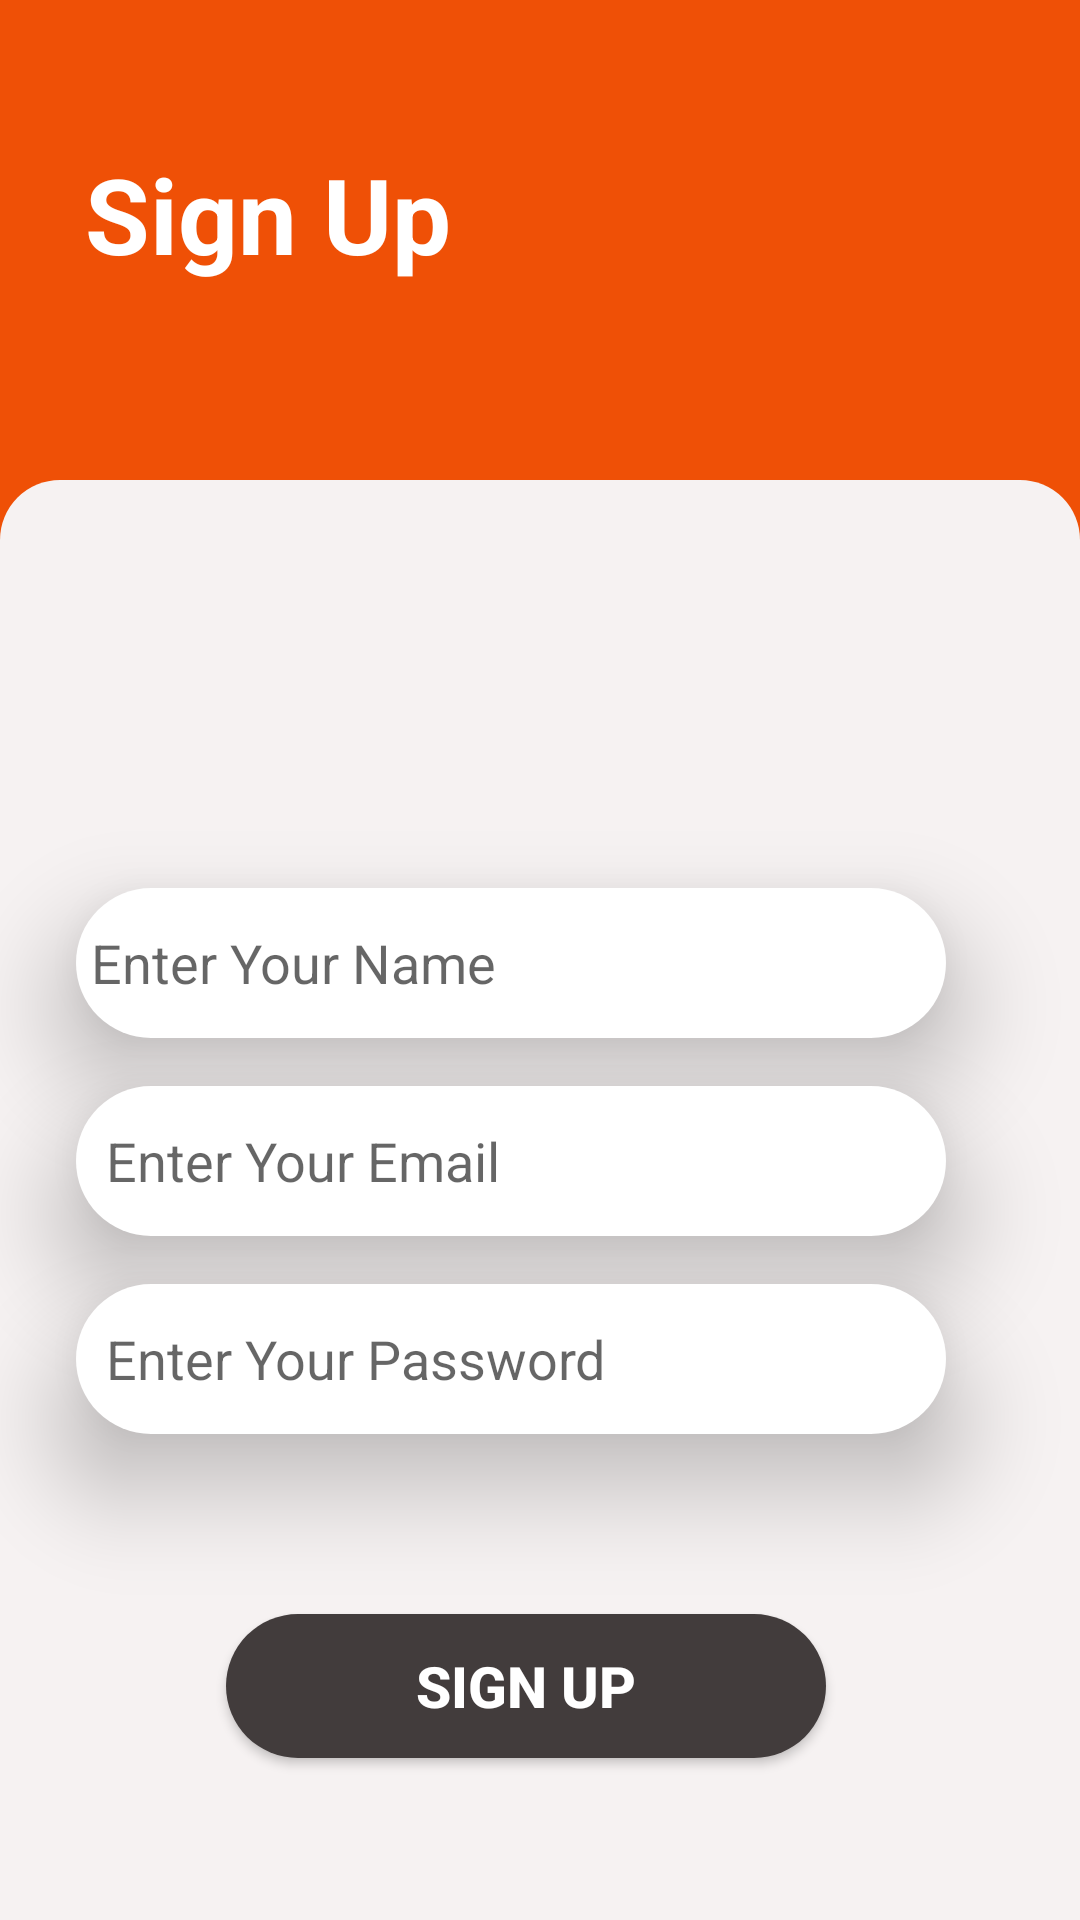

Layout XML and referenced resources for this Android screen:
<!-- AndroidManifest.xml: application theme Theme.ProjectClass -->
<!-- res/layout/activity_signup.xml -->
<?xml version="1.0" encoding="utf-8"?>

<androidx.constraintlayout.widget.ConstraintLayout xmlns:android="http://schemas.android.com/apk/res/android"
    xmlns:app="http://schemas.android.com/apk/res-auto"
    xmlns:tools="http://schemas.android.com/tools"
    android:layout_width="match_parent"
    android:layout_height="match_parent"
    android:background="@color/orange"
    tools:context=".Signup">

    <TextView
        android:id="@+id/textView"
        android:layout_width="wrap_content"
        android:layout_height="wrap_content"
        android:layout_marginTop="48dp"

        android:text="Sign Up"
        android:textColor="@color/white"
        android:textSize="35dp"
        android:textStyle="bold"
        app:layout_constraintEnd_toEndOf="parent"
        app:layout_constraintHorizontal_bias="0.119"
        app:layout_constraintStart_toStartOf="parent"
        app:layout_constraintTop_toTopOf="parent" />


    <androidx.constraintlayout.widget.ConstraintLayout
        android:layout_width="match_parent"
        android:layout_height="match_parent"
        android:layout_marginTop="160dp"
        android:background="@drawable/bglogin2"
        app:layout_constraintEnd_toEndOf="parent"
        app:layout_constraintHorizontal_bias="0.0"
        app:layout_constraintStart_toStartOf="parent"
        app:layout_constraintTop_toBottomOf="@+id/textView">



        <EditText
            android:id="@+id/edt_Name"
            android:layout_width="290dp"
            android:layout_height="50sp"
            android:layout_marginTop="136dp"
            android:background="@drawable/bginput"
            android:drawableStart="@drawable/email"
            android:drawableLeft="@drawable/email"
            android:drawablePadding="10dp"
            android:elevation="20dp"
            android:ems="10"
            android:hint="Enter Your Name"
            android:inputType="textEmailAddress"
            android:padding="5dp"
            app:layout_constraintEnd_toEndOf="parent"
            app:layout_constraintHorizontal_bias="0.363"
            app:layout_constraintStart_toStartOf="parent"
            app:layout_constraintTop_toTopOf="parent" />

        <EditText
            android:id="@+id/edt_Email"
            android:layout_width="290dp"
            android:layout_height="50sp"
            android:layout_marginTop="16dp"
            android:background="@drawable/bginput"
            android:drawableStart="@drawable/passwod"
            android:drawablePadding="10dp"
            android:elevation="20dp"
            android:ems="10"
            android:hint="Enter Your Email"
            android:inputType="textEmailAddress"
            android:padding="10dp"
            app:layout_constraintEnd_toEndOf="@+id/edt_Name"
            app:layout_constraintHorizontal_bias="0.0"
            app:layout_constraintStart_toStartOf="@+id/edt_Name"
            app:layout_constraintTop_toBottomOf="@+id/edt_Name" />


        <EditText
            android:id="@+id/edt_Password"
            android:layout_width="290dp"
            android:layout_height="50sp"
            android:layout_marginTop="16dp"
            android:background="@drawable/bginput"
            android:drawableStart="@drawable/passwod"
            android:drawablePadding="10dp"
            android:elevation="20dp"
            android:ems="10"
            android:hint="Enter Your Password"
            android:inputType="textPassword"
            android:padding="10dp"
            app:layout_constraintEnd_toEndOf="@+id/edt_Email"
            app:layout_constraintHorizontal_bias="0.0"
            app:layout_constraintStart_toStartOf="@+id/edt_Email"
            app:layout_constraintTop_toBottomOf="@+id/edt_Email" />

        <Button
            android:id="@+id/Signbtn"
            android:layout_width="200dp"
            android:layout_height="wrap_content"
            android:layout_marginTop="60dp"
            android:background="@drawable/btnblack"
            android:elevation="20dp"
            android:onClick="Login"
            android:text="Sign Up"
            android:textColor="@color/white"
            android:textSize="19dp"
            android:textStyle="bold"
            app:layout_constraintBottom_toTopOf="@+id/constraintLayout"
            app:layout_constraintEnd_toEndOf="@+id/edt_Password"
            app:layout_constraintHorizontal_bias="0.555"
            app:layout_constraintStart_toStartOf="@+id/edt_Password"
            app:layout_constraintTop_toBottomOf="@+id/edt_Password"
            app:layout_constraintVertical_bias="0.327" />


    </androidx.constraintlayout.widget.ConstraintLayout>


</androidx.constraintlayout.widget.ConstraintLayout>
<!-- resources referenced by this layout -->
<resources>
  <color name="orange">#EF5006</color>
  <color name="white">#FFFFFFFF</color>
  <!-- drawable bginput (drawable) -->
  <?xml version="1.0" encoding="utf-8"?>
  
  <shape xmlns:android="http://schemas.android.com/apk/res/android"
      android:shape="rectangle">
      <solid android:color="@color/white"/>
      <corners android:radius="25dp"/>
      <gradient android:startColor="#FFFFFF" android:centerColor="#FFFFFF" android:endColor="#FFFFFF" android:gradientRadius="@dimen/material_emphasis_medium"/>
  </shape>
  <!-- drawable bglogin2 (drawable) -->
  <?xml version="1.0" encoding="utf-8"?>
  
  <shape xmlns:android="http://schemas.android.com/apk/res/android"
      android:shape="rectangle">
      <solid android:color="#F6F2F2"/>
      <corners android:topRightRadius="20dp" android:topLeftRadius="20dp"/>
  </shape>
  <!-- drawable btnblack (drawable) -->
  <?xml version="1.0" encoding="utf-8"?>
  
  <shape xmlns:android="http://schemas.android.com/apk/res/android"
      android:shape="rectangle">
      <solid android:color="#423C3C"/>
      <corners android:radius="25dp"/>
  
  </shape>
  <style name="Theme.ProjectClass" parent="Theme.AppCompat.DayNight.DarkActionBar">
          
          <item name="colorPrimary">@color/purple_500</item>
          <item name="colorPrimaryVariant">@color/purple_700</item>
          <item name="colorOnPrimary">@color/white</item>
          
          <item name="colorSecondary">@color/teal_200</item>
          <item name="colorSecondaryVariant">@color/teal_700</item>
          <item name="colorOnSecondary">@color/black</item>
          
          <item name="android:statusBarColor" tools:targetApi="l">?attr/colorPrimaryVariant</item>
          
      </style>
  <color name="purple_500">#FF6200EE</color>
  <color name="purple_700">#FF3700B3</color>
  <color name="teal_200">#FF03DAC5</color>
  <color name="teal_700">#FF018786</color>
  <color name="black">#FF000000</color>
</resources>
